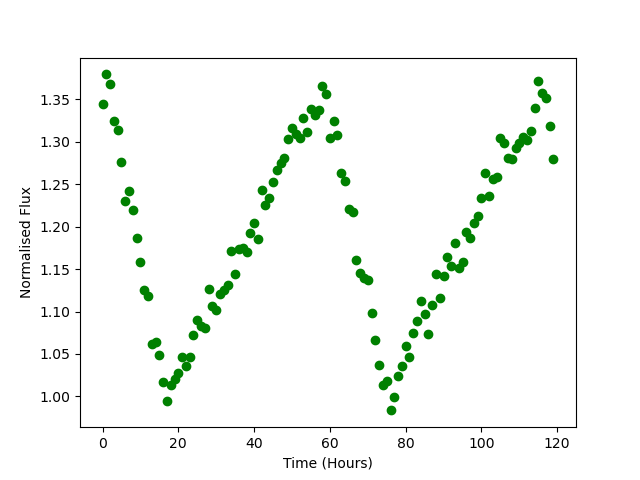

Source data for this figure (header and first rows):
Time, Flux
0.0, 1.344
1.0, 1.379
2.0, 1.368
3.0, 1.324
4.0, 1.313
5.0, 1.276
6.0, 1.231
7.0, 1.242
8.0, 1.22
9.0, 1.187
10.0, 1.159
11.0, 1.125
12.0, 1.118
13.0, 1.062
14.0, 1.064
15.0, 1.049
16.0, 1.017
17.0, 0.9942
18.0, 1.014
19.0, 1.02
20.0, 1.027
21.0, 1.047
22.0, 1.035
23.0, 1.047
24.0, 1.072
25.0, 1.09
26.0, 1.083
27.0, 1.081
28.0, 1.127
29.0, 1.107
30.0, 1.102
31.0, 1.12
32.0, 1.126
33.0, 1.132
34.0, 1.172
35.0, 1.144
36.0, 1.174
37.0, 1.175
38.0, 1.17
39.0, 1.192
40.0, 1.204
41.0, 1.186
42.0, 1.244
43.0, 1.226
44.0, 1.233
45.0, 1.253
46.0, 1.267
47.0, 1.275
48.0, 1.28
49.0, 1.303
50.0, 1.317
51.0, 1.31
52.0, 1.304
53.0, 1.328
54.0, 1.312
55.0, 1.339
56.0, 1.331
57.0, 1.337
58.0, 1.366
59.0, 1.356
... 60 more rows
